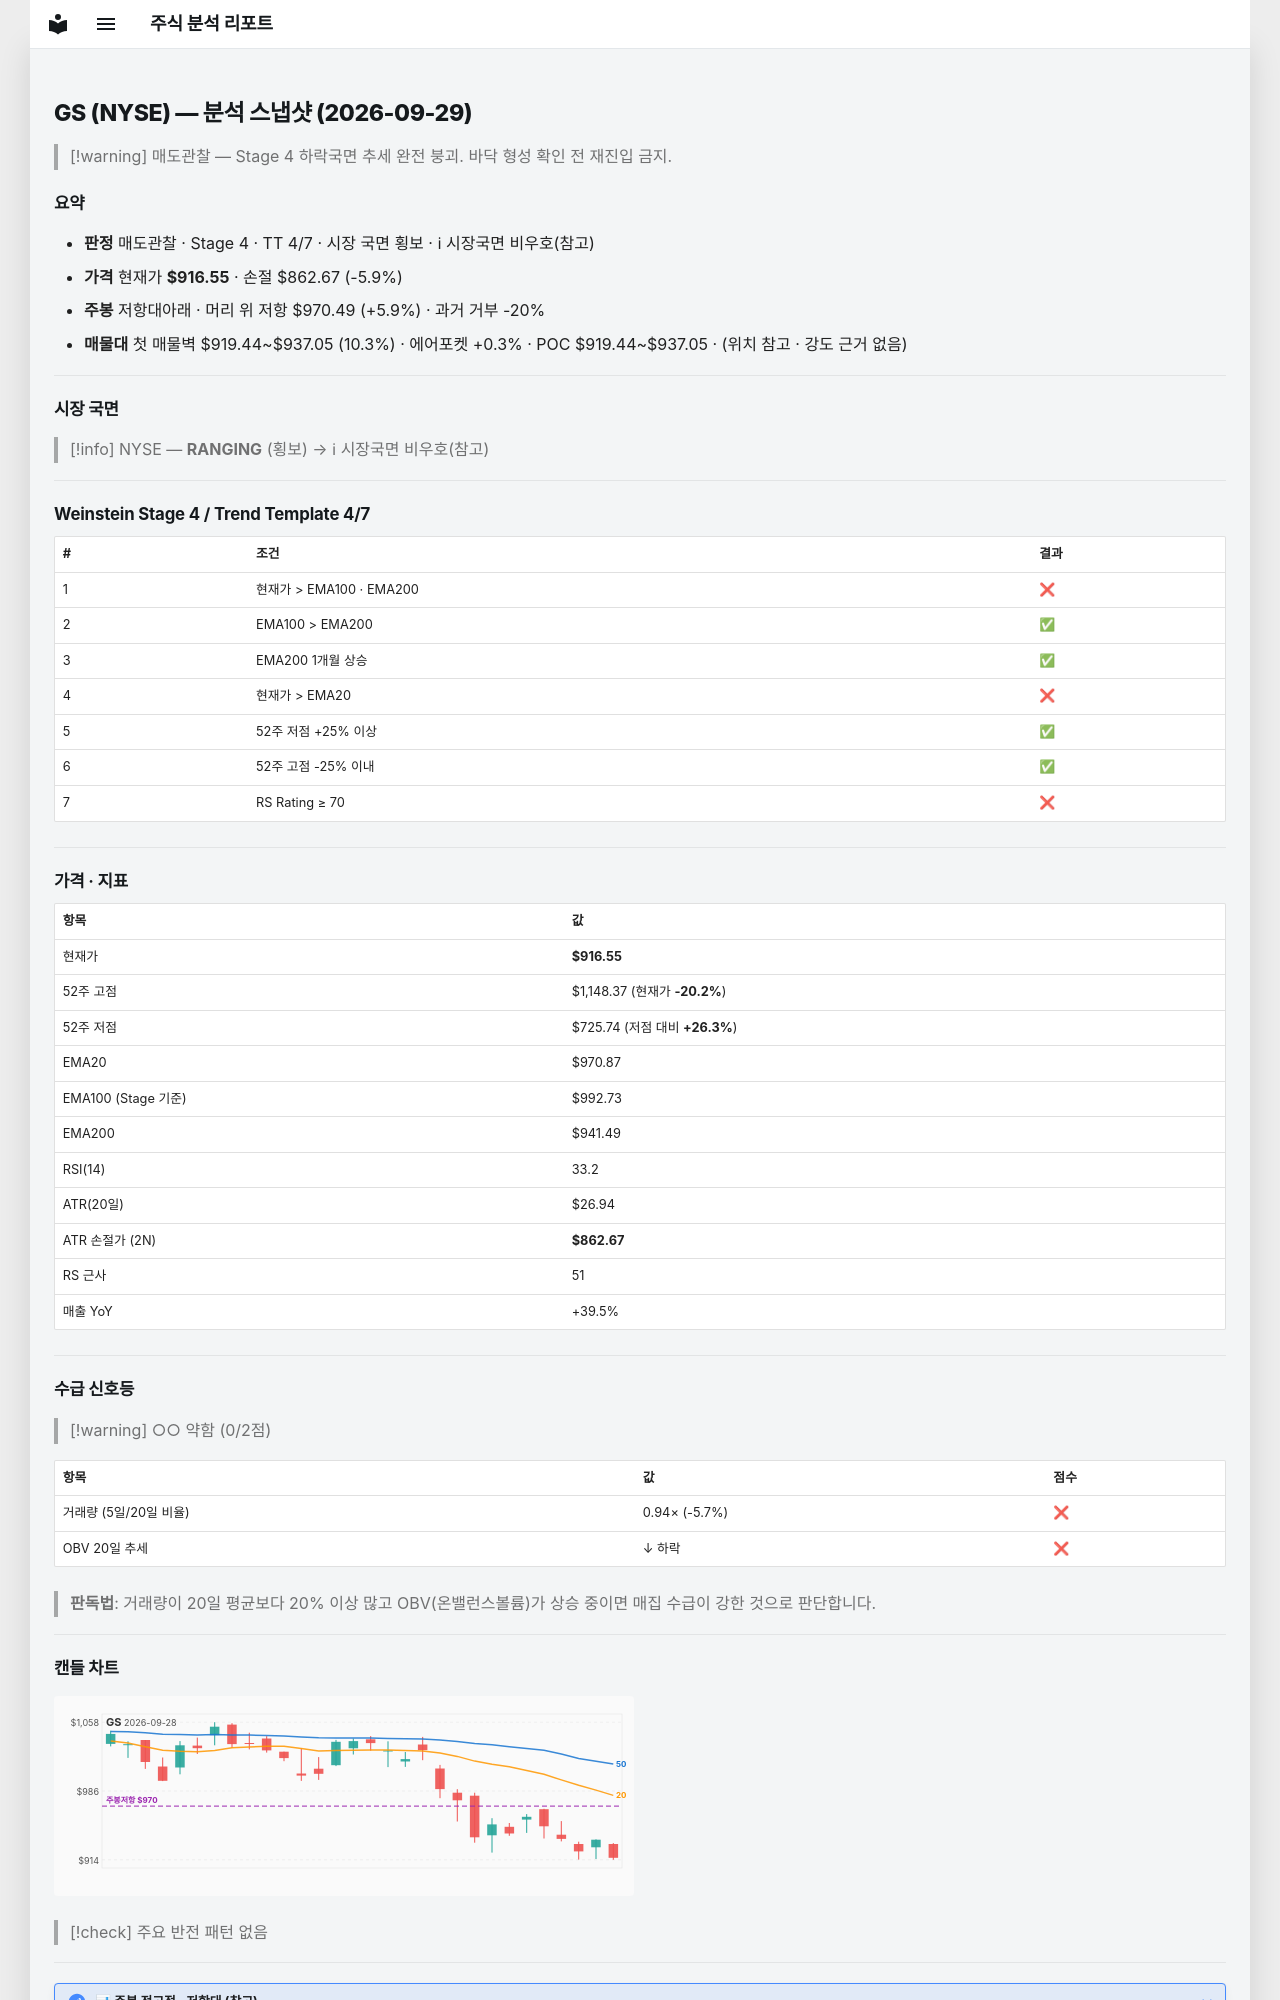

repository: soloandco/stock-reports · page: snapshots/GS-2026-09-29/index.html · generator: mkdocs

---
type: analysis-snapshot
title: GS 분석 스냅샷
ticker: GS
market: NYSE
created: 2026-09-29
updated: 2026-09-29
bar-date: 2026-09-28
verdict: 매도관찰
real-rr: 1.00
sma50-gap-pct: -5.6
weekly-position: 저항대아래
weekly-overhead-price: 970.49
weekly-overhead-pct: 5.9
stage: 4
trend-template-score: 4
tt-max: 7
ma-set: ema-20-100-200
price: 916.5499877929688
stop-price: 862.6678052743752
market-regime: RANGING
supply-demand-score: 0/2
supply-demand-label: 약함
status: tracking
tags:
  - stock-agent
  - watchlist
  - GS
  - analysis
related:
  - "[[analysis-template]]"
---

# GS (NYSE) — 분석 스냅샷 (2026-09-29)

> [!warning] 매도관찰 — Stage 4 하락국면
> 추세 완전 붕괴. 바닥 형성 확인 전 재진입 금지.

## 요약

- **판정** 매도관찰 · Stage 4 · TT 4/7 · 시장 국면 횡보 · ℹ 시장국면 비우호(참고)
- **가격** 현재가 **$916.55** · 손절 $862.67 (-5.9%)
- **주봉** 저항대아래 · 머리 위 저항 $970.49 (+5.9%) · 과거 거부 -20%
- **매물대** 첫 매물벽 $919.44~$937.05 (10.3%) · 에어포켓 +0.3% · POC $919.44~$937.05 · (위치 참고 · 강도 근거 없음)

---

## 시장 국면

> [!info] NYSE — **RANGING** (횡보) → ℹ 시장국면 비우호(참고)

---

## Weinstein Stage 4 / Trend Template 4/7

| # | 조건 | 결과 |
|---|------|------|
| 1 | 현재가 > EMA100 · EMA200 | ❌ |
| 2 | EMA100 > EMA200 | ✅ |
| 3 | EMA200 1개월 상승 | ✅ |
| 4 | 현재가 > EMA20 | ❌ |
| 5 | 52주 저점 +25% 이상 | ✅ |
| 6 | 52주 고점 -25% 이내 | ✅ |
| 7 | RS Rating ≥ 70 | ❌ |

---

## 가격 · 지표

| 항목 | 값 |
|------|---|
| 현재가 | **$916.55** |
| 52주 고점 | $1,148.37 (현재가 **-20.2%**) |
| 52주 저점 | $725.74 (저점 대비 **+26.3%**) |
| EMA20 | $970.87 |
| EMA100 (Stage 기준) | $992.73 |
| EMA200 | $941.49 |
| RSI(14) | 33.2 |
| ATR(20일) | $26.94 |
| ATR 손절가 (2N) | **$862.67** |
| RS 근사 | 51 |
| 매출 YoY | +39.5% |

---
## 수급 신호등

> [!warning] ○○ 약함 (0/2점)

| 항목 | 값 | 점수 |
|------|------|------|
| 거래량 (5일/20일 비율) | 0.94× (-5.7%) | ❌ |
| OBV 20일 추세 | ↓ 하락 | ❌ |

> **판독법**: 거래량이 20일 평균보다 20% 이상 많고 OBV(온밸런스볼륨)가 상승 중이면 매집 수급이 강한 것으로 판단합니다.

---
